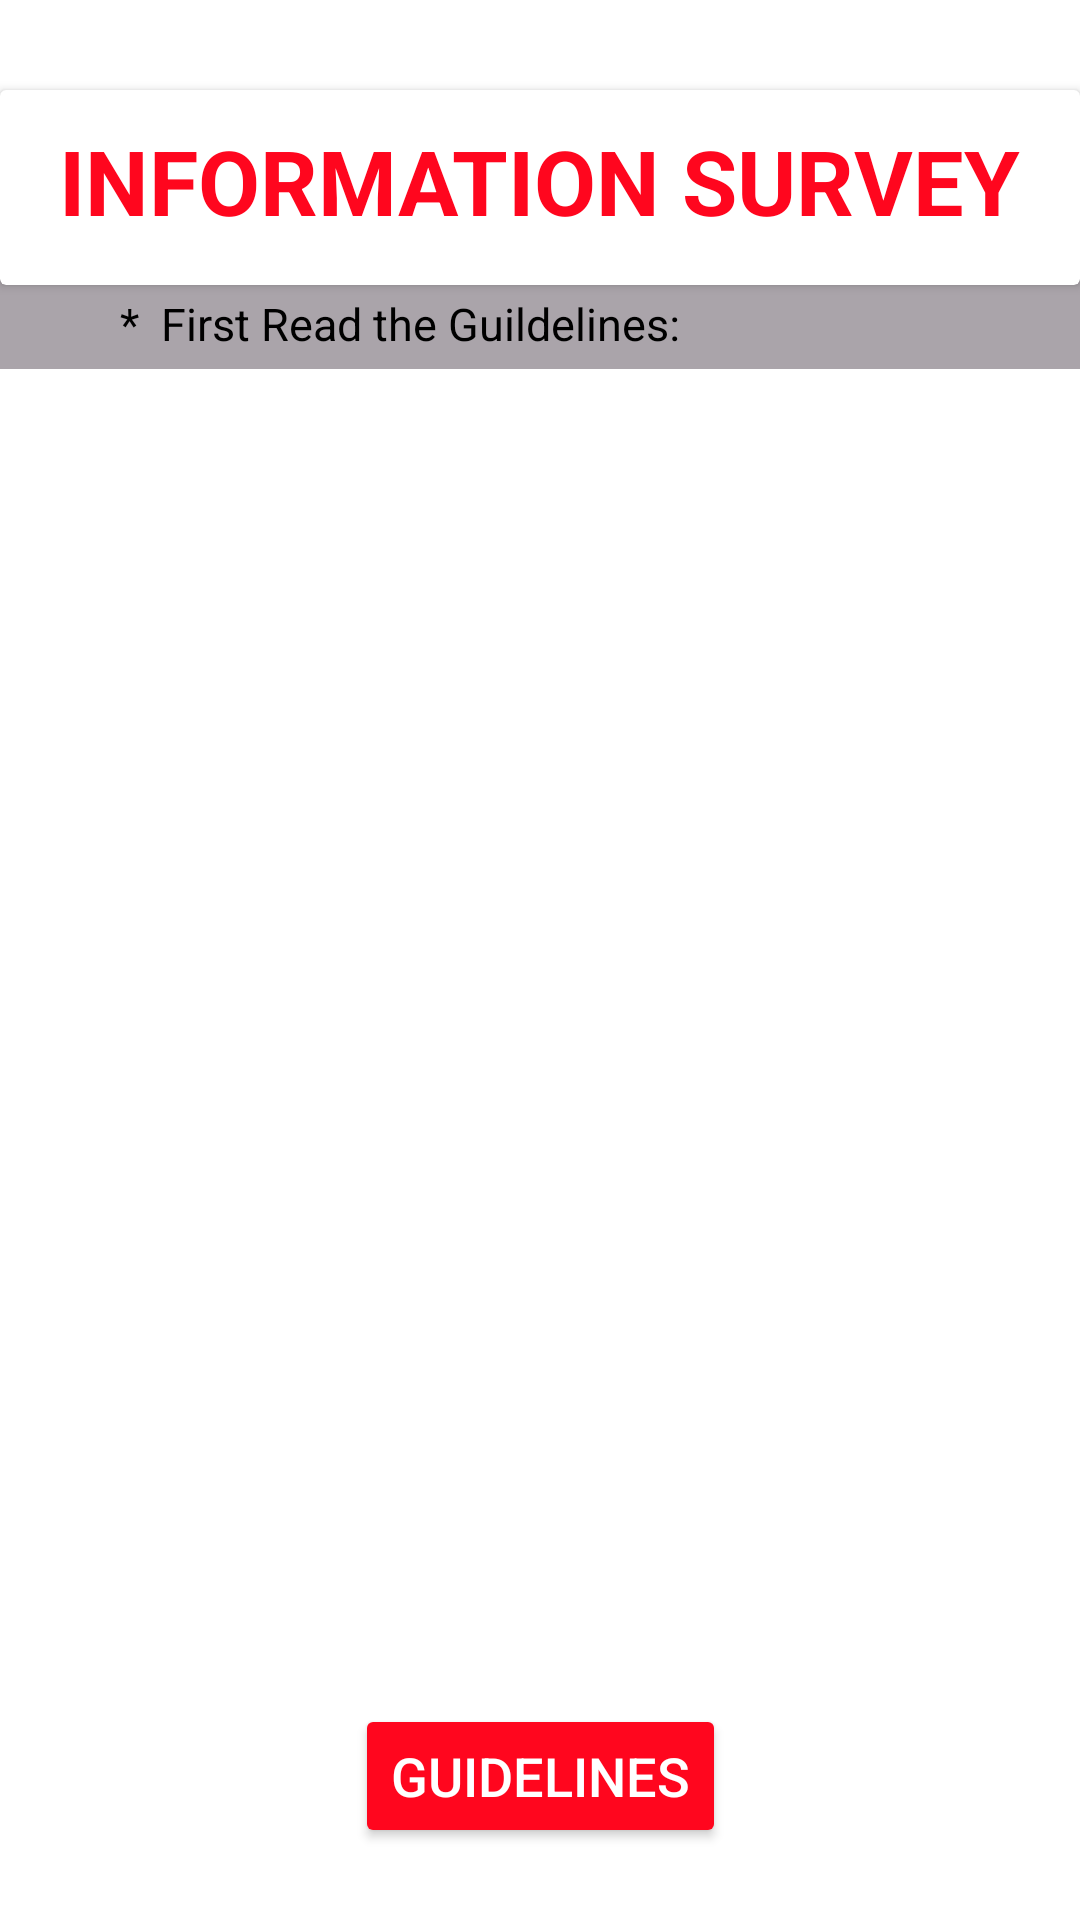

Write the Android layout XML for this screen, with the resource values it uses.
<!-- AndroidManifest.xml: application theme Theme.AppCompat.DayNight.NoActionBar -->
<!-- res/layout/fragment_5.xml -->
<?xml version="1.0" encoding="utf-8"?>
<androidx.constraintlayout.widget.ConstraintLayout xmlns:android="http://schemas.android.com/apk/res/android"
    xmlns:app="http://schemas.android.com/apk/res-auto"
    xmlns:tools="http://schemas.android.com/tools"
    android:layout_width="match_parent"
    android:layout_height="match_parent"
    android:background="@color/white">


    <androidx.cardview.widget.CardView
        android:layout_width="match_parent"
        android:layout_height="65dp"
        android:layout_marginTop="30dp"
        app:cardBackgroundColor="@color/white"
        app:layout_constraintEnd_toEndOf="parent"
        app:layout_constraintHorizontal_bias="0.0"
        app:layout_constraintStart_toStartOf="parent"
        app:layout_constraintTop_toTopOf="parent">

        <TextView
            android:layout_width="wrap_content"
            android:layout_height="wrap_content"
            android:layout_gravity="center_horizontal"
            android:layout_margin="10dp"
            android:layout_marginTop="32dp"
            android:text="INFORMATION SURVEY"
            android:textColor="@color/red"
            android:textSize="30sp"
            android:textStyle="bold" />

    </androidx.cardview.widget.CardView>

    <Button
        android:id="@+id/iamalumni_btn"
        android:layout_width="208dp"
        android:layout_height="208dp"
        android:background="@drawable/alumni_button_img"
        app:layout_constraintBottom_toBottomOf="parent"
        app:layout_constraintEnd_toEndOf="parent"
        app:layout_constraintHorizontal_bias="0.497"
        app:layout_constraintStart_toStartOf="parent"
        app:layout_constraintTop_toTopOf="parent"
        app:layout_constraintVertical_bias="0.332" />

    <Button
        android:id="@+id/iamstudent_btn"
        android:layout_width="208dp"
        android:layout_height="208dp"
        android:background="@drawable/student_white_img"
        app:layout_constraintBottom_toBottomOf="parent"
        app:layout_constraintEnd_toEndOf="parent"
        app:layout_constraintHorizontal_bias="0.497"
        app:layout_constraintStart_toStartOf="parent"
        app:layout_constraintTop_toTopOf="parent"
        app:layout_constraintVertical_bias="0.793" />

    <Button
        android:id="@+id/buttonGuidelines"
        android:layout_width="wrap_content"
        android:layout_height="wrap_content"
        android:layout_marginTop="16dp"
        android:layout_marginBottom="24dp"
        android:backgroundTint="@color/red"
        android:text="Guidelines"
        android:textColor="@color/white"
        android:textSize="18sp"
        app:layout_constraintBottom_toBottomOf="parent"
        app:layout_constraintEnd_toEndOf="parent"
        app:layout_constraintStart_toStartOf="parent" />

    <TextView
        android:layout_width="match_parent"
        android:layout_height="wrap_content"
        android:background="@color/grey"
        android:gravity="start"
        android:padding="5dp"
        android:paddingStart="40dp"
        android:paddingLeft="40dp"
        android:text="*  First Read the Guildelines:"
        android:textAlignment="viewStart"
        android:textColor="@color/black"
        android:textSize="15sp"
        app:layout_constraintBottom_toBottomOf="parent"
        app:layout_constraintEnd_toEndOf="parent"
        app:layout_constraintHorizontal_bias="0.0"
        app:layout_constraintStart_toStartOf="parent"
        app:layout_constraintTop_toTopOf="parent"
        app:layout_constraintVertical_bias="0.152" />


</androidx.constraintlayout.widget.ConstraintLayout>
<!-- resources referenced by this layout -->
<resources>
  <color name="black">#000000</color>
  <color name="grey">#AAA4AA</color>
  <color name="red">#FF061E</color>
  <color name="white">#ffffff</color>
  <!-- drawable alumni_button_img: png bitmap (drawable, 130 bytes) -->
  <!-- drawable student_white_img: png bitmap (drawable, 130 bytes) -->
</resources>
